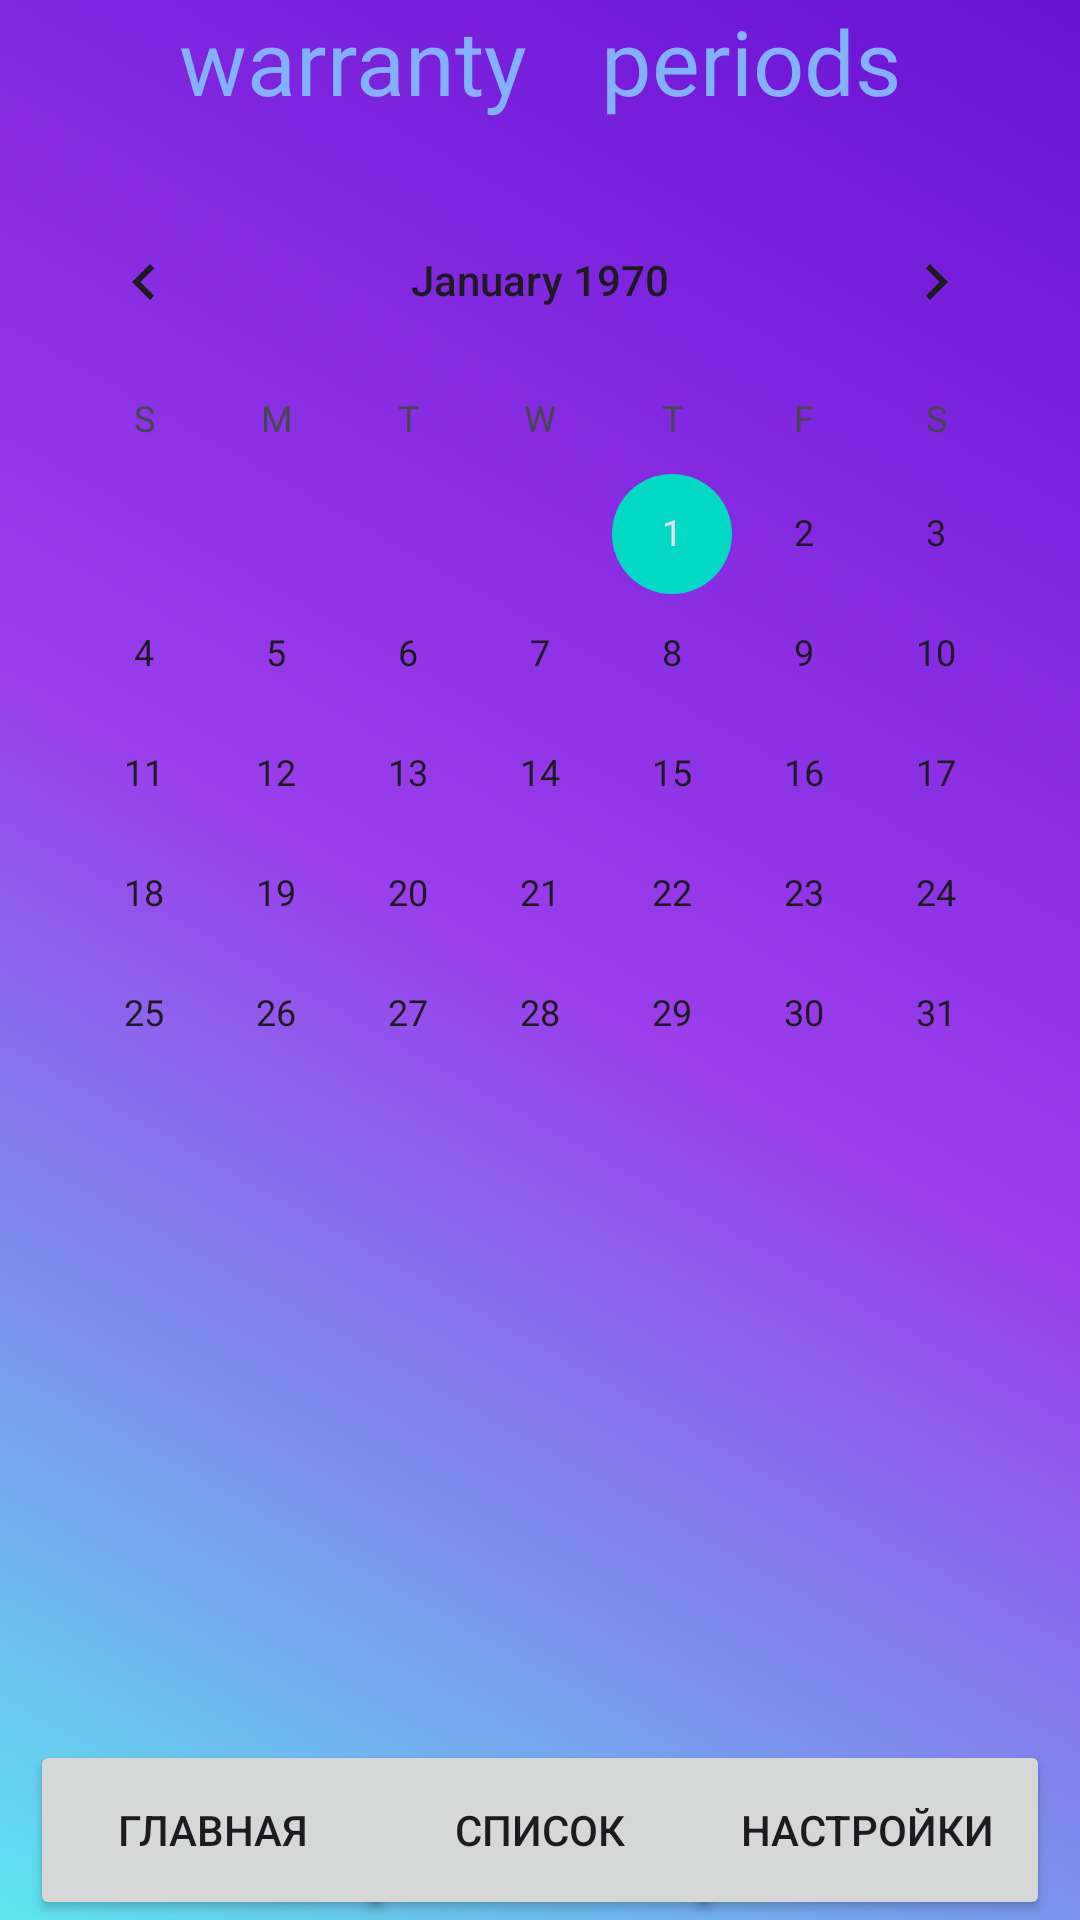

Produce the Android XML layout that renders to this screen, including the resource entries it uses.
<!-- AndroidManifest.xml: application theme Theme.WarrantyPeriods -->
<!-- res/layout/fragment_main.xml -->
<?xml version="1.0" encoding="utf-8"?>
<androidx.constraintlayout.widget.ConstraintLayout
    xmlns:android="http://schemas.android.com/apk/res/android"
    xmlns:app="http://schemas.android.com/apk/res-auto"
    xmlns:tools="http://schemas.android.com/tools"
    android:layout_width="match_parent"
    android:layout_height="match_parent"
    android:background="@drawable/gradient_drawable"
    tools:context=".MainFragment">

    <TextView
        android:id="@+id/app_name"
        android:layout_width="wrap_content"
        android:layout_height="wrap_content"
        android:fontFamily="@font/monoton"
        android:gravity="center_horizontal"
        android:text="@string/Text_name"
        android:textColor="#82B1FF"
        android:textSize="30sp"
        app:layout_constraintEnd_toEndOf="parent"
        app:layout_constraintStart_toStartOf="parent"
        app:layout_constraintTop_toTopOf="parent" />

    <CalendarView
        android:id="@+id/calendarView"
        android:layout_width="wrap_content"
        android:layout_height="wrap_content"
        android:layout_marginTop="60dp"
        app:layout_constraintEnd_toEndOf="parent"
        app:layout_constraintStart_toStartOf="parent"
        app:layout_constraintTop_toTopOf="parent" />

    <Button
        android:id="@+id/BtnHome"
        android:layout_width="122dp"
        android:layout_height="60dp"
        android:layout_marginStart="10dp"
        android:onClick="onClick"
        android:text="@string/Main"
        app:layout_constraintBottom_toBottomOf="parent"
        app:layout_constraintStart_toStartOf="parent" />

    <Button
        android:id="@+id/BtnSpisok"
        android:layout_width="122dp"
        android:layout_height="60dp"
        android:onClick="onClick1"
        android:text="@string/List"
        app:layout_constraintBottom_toBottomOf="parent"
        app:layout_constraintEnd_toStartOf="@+id/BtnSettings"
        app:layout_constraintStart_toEndOf="@+id/BtnHome" />

    <Button
        android:id="@+id/BtnSettings"
        android:layout_width="122dp"
        android:layout_height="60dp"
        android:layout_marginEnd="10dp"
        android:onClick="onClick"
        android:text="@string/Settings"
        app:layout_constraintBottom_toBottomOf="parent"
        app:layout_constraintEnd_toEndOf="parent" />

</androidx.constraintlayout.widget.ConstraintLayout>
<!-- resources referenced by this layout -->
<resources>
  <!-- drawable gradient_drawable (drawable-v24) -->
  <?xml version="1.0" encoding="utf-8"?>
      <shape
          android:shape = "rectangle"
          xmlns:android = "http://schemas.android.com/apk/res/android" >
  
          <gradient
              android:startColor = "#5ee6f0"
              android:centerColor = "#9a3deb"
              android:endColor = "#6912d5"
              android:angle = "45"
              android:type = "linear" />
      </shape>
  <string name="List">Список</string>
  <string name="Main">Главная</string>
  <string name="Settings">Настройки</string>
  <string name="Text_name">warranty \t\t periods</string>
  <style name="Theme.WarrantyPeriods" parent="Theme.Material3.Light.NoActionBar">
          
          <item name="colorPrimary">@color/purple_500</item>
          <item name="colorPrimaryVariant">@color/purple_700</item>
          <item name="colorOnPrimary">@color/white</item>
          
          <item name="colorSecondary">@color/teal_200</item>
          <item name="colorSecondaryVariant">@color/teal_700</item>
          <item name="colorOnSecondary">@color/black</item>
          
          <item name="android:statusBarColor">?attr/colorPrimaryVariant</item>
          
      </style>
  <!-- not gathered from this repository: default colours our renderer supplied (Android Studio template values) -->
  <color name="purple_500">#FF6200EE</color>
  <color name="purple_700">#FF3700B3</color>
  <color name="teal_200">#FF03DAC5</color>
  <color name="teal_700">#FF018786</color>
  <color name="black">#FF000000</color>
  <color name="white">#FFFFFFFF</color>
</resources>
